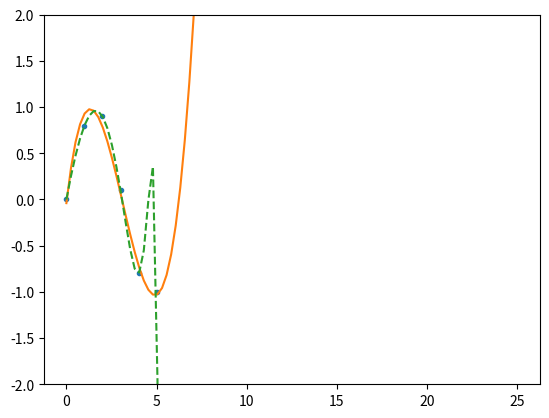

This figure's Python source:
#!/usr/bin/python

import numpy as np
import matplotlib.pyplot as plt

x = np.array([0.0, 1.0, 2.0, 3.0,  4.0,  5.0])
y = np.array([0.0, 0.8, 0.9, 0.1, -0.8, -1.0])

z = np.polyfit(x, y, 3)
p = np.poly1d(z)
p30 = np.poly1d(np.polyfit(x, y, 30))

xp = np.linspace(0, 25, 100)
_ = plt.plot(x, y, '.', xp, p(xp), '-', xp, p30(xp), '--')
plt.ylim(-2,2)

plt.show()
